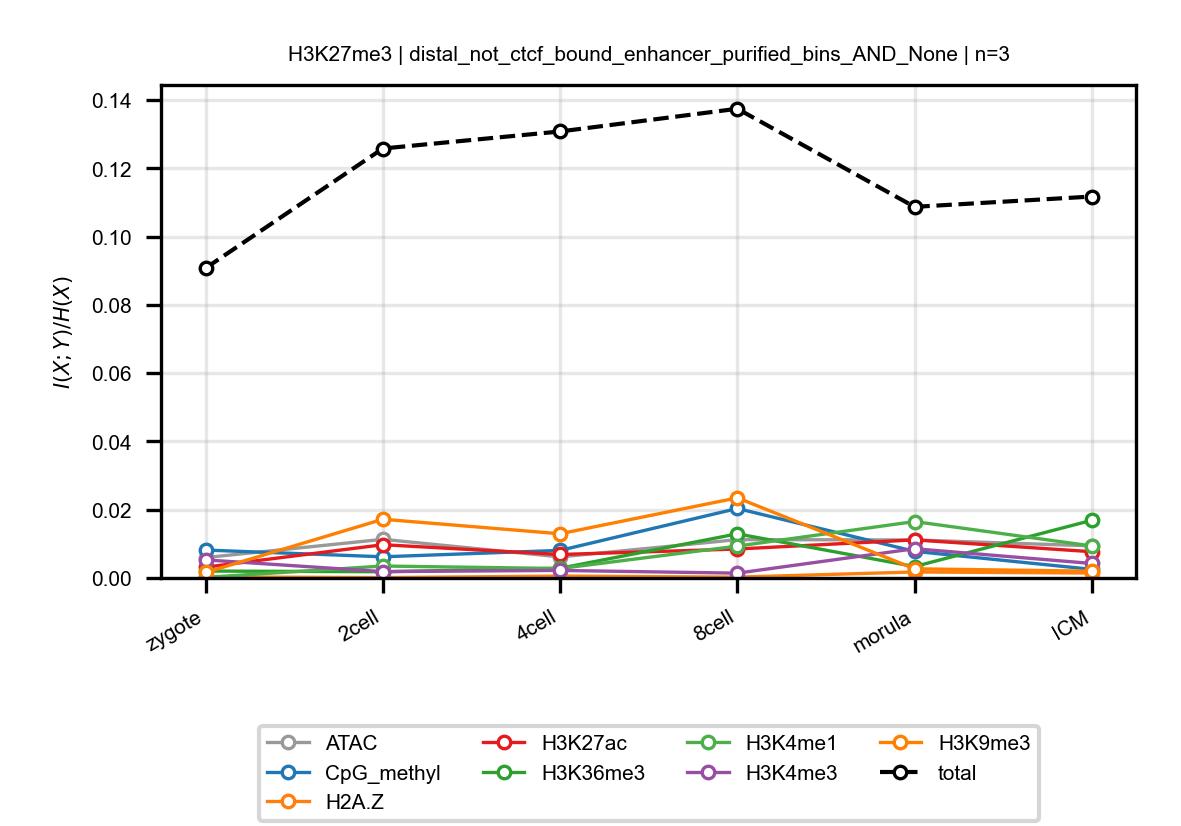

The file beside this chart, header and first rows:
anchor, target, n_bins, stage, block, normalized_mi
H3K27me3, ATAC, 3, zygote, distal_not_ctcf_bound_enhancer_purified_…, 0.005983
H3K27me3, ATAC, 3, 2cell, distal_not_ctcf_bound_enhancer_purified_…, 0.01132
H3K27me3, ATAC, 3, 4cell, distal_not_ctcf_bound_enhancer_purified_…, 0.006167
H3K27me3, ATAC, 3, 8cell, distal_not_ctcf_bound_enhancer_purified_…, 0.01123
H3K27me3, ATAC, 3, morula, distal_not_ctcf_bound_enhancer_purified_…, 0.01114
H3K27me3, ATAC, 3, ICM, distal_not_ctcf_bound_enhancer_purified_…, 0.009396
H3K27me3, CpG_methyl, 3, zygote, distal_not_ctcf_bound_enhancer_purified_…, 0.008174
H3K27me3, CpG_methyl, 3, 2cell, distal_not_ctcf_bound_enhancer_purified_…, 0.006202
H3K27me3, CpG_methyl, 3, 4cell, distal_not_ctcf_bound_enhancer_purified_…, 0.00808
H3K27me3, CpG_methyl, 3, 8cell, distal_not_ctcf_bound_enhancer_purified_…, 0.02035
H3K27me3, CpG_methyl, 3, morula, distal_not_ctcf_bound_enhancer_purified_…, 0.007801
H3K27me3, CpG_methyl, 3, ICM, distal_not_ctcf_bound_enhancer_purified_…, 0.002525
H3K27me3, H2A.Z, 3, zygote, distal_not_ctcf_bound_enhancer_purified_…, 0.000321
H3K27me3, H2A.Z, 3, 2cell, distal_not_ctcf_bound_enhancer_purified_…, 0.000115
H3K27me3, H2A.Z, 3, 4cell, distal_not_ctcf_bound_enhancer_purified_…, 0.0005514
H3K27me3, H2A.Z, 3, 8cell, distal_not_ctcf_bound_enhancer_purified_…, 0.0002447
H3K27me3, H2A.Z, 3, morula, distal_not_ctcf_bound_enhancer_purified_…, 0.001756
H3K27me3, H2A.Z, 3, ICM, distal_not_ctcf_bound_enhancer_purified_…, 0.001447
H3K27me3, H3K27ac, 3, zygote, distal_not_ctcf_bound_enhancer_purified_…, 0.003167
H3K27me3, H3K27ac, 3, 2cell, distal_not_ctcf_bound_enhancer_purified_…, 0.009741
H3K27me3, H3K27ac, 3, 4cell, distal_not_ctcf_bound_enhancer_purified_…, 0.006878
H3K27me3, H3K27ac, 3, 8cell, distal_not_ctcf_bound_enhancer_purified_…, 0.008479
H3K27me3, H3K27ac, 3, morula, distal_not_ctcf_bound_enhancer_purified_…, 0.01115
H3K27me3, H3K27ac, 3, ICM, distal_not_ctcf_bound_enhancer_purified_…, 0.007691
H3K27me3, H3K36me3, 3, zygote, distal_not_ctcf_bound_enhancer_purified_…, 0.002031
H3K27me3, H3K36me3, 3, 2cell, distal_not_ctcf_bound_enhancer_purified_…, 0.001817
H3K27me3, H3K36me3, 3, 4cell, distal_not_ctcf_bound_enhancer_purified_…, 0.002851
H3K27me3, H3K36me3, 3, 8cell, distal_not_ctcf_bound_enhancer_purified_…, 0.01293
H3K27me3, H3K36me3, 3, morula, distal_not_ctcf_bound_enhancer_purified_…, 0.003345
H3K27me3, H3K36me3, 3, ICM, distal_not_ctcf_bound_enhancer_purified_…, 0.01689
H3K27me3, H3K4me1, 3, zygote, distal_not_ctcf_bound_enhancer_purified_…, 0.0001765
H3K27me3, H3K4me1, 3, 2cell, distal_not_ctcf_bound_enhancer_purified_…, 0.003499
H3K27me3, H3K4me1, 3, 4cell, distal_not_ctcf_bound_enhancer_purified_…, 0.002767
H3K27me3, H3K4me1, 3, 8cell, distal_not_ctcf_bound_enhancer_purified_…, 0.009336
H3K27me3, H3K4me1, 3, morula, distal_not_ctcf_bound_enhancer_purified_…, 0.01652
H3K27me3, H3K4me1, 3, ICM, distal_not_ctcf_bound_enhancer_purified_…, 0.009376
H3K27me3, H3K4me3, 3, zygote, distal_not_ctcf_bound_enhancer_purified_…, 0.005293
H3K27me3, H3K4me3, 3, 2cell, distal_not_ctcf_bound_enhancer_purified_…, 0.00186
H3K27me3, H3K4me3, 3, 4cell, distal_not_ctcf_bound_enhancer_purified_…, 0.002209
H3K27me3, H3K4me3, 3, 8cell, distal_not_ctcf_bound_enhancer_purified_…, 0.00141
H3K27me3, H3K4me3, 3, morula, distal_not_ctcf_bound_enhancer_purified_…, 0.008568
H3K27me3, H3K4me3, 3, ICM, distal_not_ctcf_bound_enhancer_purified_…, 0.004245
H3K27me3, H3K9me3, 3, zygote, distal_not_ctcf_bound_enhancer_purified_…, 0.001624
H3K27me3, H3K9me3, 3, 2cell, distal_not_ctcf_bound_enhancer_purified_…, 0.0172
H3K27me3, H3K9me3, 3, 4cell, distal_not_ctcf_bound_enhancer_purified_…, 0.01295
H3K27me3, H3K9me3, 3, 8cell, distal_not_ctcf_bound_enhancer_purified_…, 0.02347
H3K27me3, H3K9me3, 3, morula, distal_not_ctcf_bound_enhancer_purified_…, 0.002685
H3K27me3, H3K9me3, 3, ICM, distal_not_ctcf_bound_enhancer_purified_…, 0.001978
H3K27me3, total, 3, zygote, distal_not_ctcf_bound_enhancer_purified_…, 0.09077
H3K27me3, total, 3, 2cell, distal_not_ctcf_bound_enhancer_purified_…, 0.1258
H3K27me3, total, 3, 4cell, distal_not_ctcf_bound_enhancer_purified_…, 0.1308
H3K27me3, total, 3, 8cell, distal_not_ctcf_bound_enhancer_purified_…, 0.1374
H3K27me3, total, 3, morula, distal_not_ctcf_bound_enhancer_purified_…, 0.1087
H3K27me3, total, 3, ICM, distal_not_ctcf_bound_enhancer_purified_…, 0.1117
